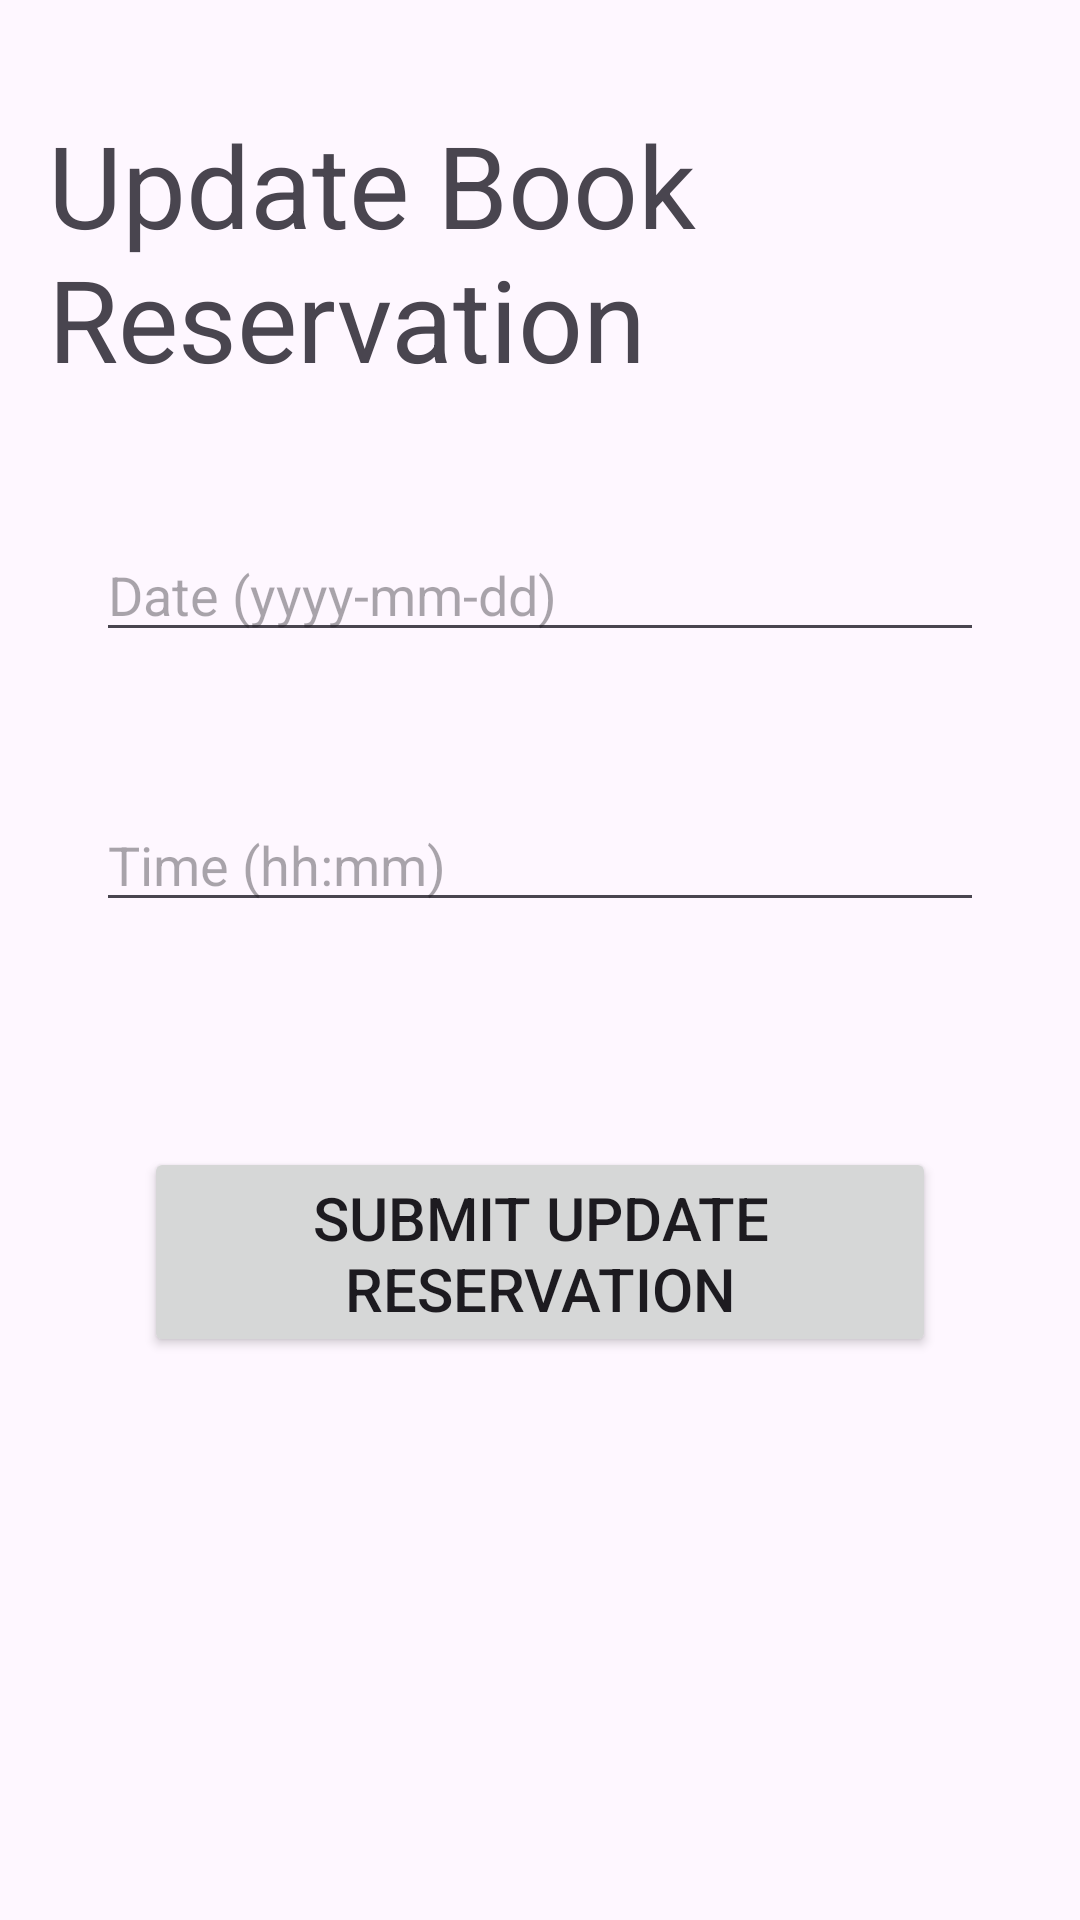

Reconstruct the res/layout file that produces this screen, plus the resources it refers to.
<!-- AndroidManifest.xml: application theme Theme.NewRestaurant -->
<!-- res/layout/activity_update_reservation.xml -->
<RelativeLayout xmlns:android="http://schemas.android.com/apk/res/android"
    xmlns:app="http://schemas.android.com/apk/res-auto"
    xmlns:tools="http://schemas.android.com/tools"
    android:layout_width="match_parent"
    android:layout_height="match_parent"
    tools:context=".UpdateReservation"
    android:padding="16dp">

    <TextView
        android:layout_width="match_parent"
        android:layout_height="wrap_content"
        android:layout_alignParentTop="true"
        android:layout_centerHorizontal="true"
        android:layout_marginTop="20dp"
        android:layout_marginBottom="16dp"
        android:text="Update Book Reservation"
        android:textSize="38dp" />

    <EditText
        android:id="@+id/reservationDate"
        android:layout_width="match_parent"
        android:layout_height="wrap_content"
        android:layout_alignParentStart="true"
        android:layout_alignParentEnd="true"
        android:layout_marginStart="16dp"
        android:layout_marginTop="160dp"
        android:layout_marginEnd="16dp"
        android:hint="Date (yyyy-mm-dd)" />

    <EditText
        android:id="@+id/reservationTime"
        android:layout_width="match_parent"
        android:layout_height="wrap_content"
        android:layout_alignParentStart="true"
        android:layout_alignParentTop="true"
        android:layout_alignParentEnd="true"
        android:layout_marginStart="16dp"
        android:layout_marginTop="250dp"
        android:layout_marginEnd="16dp"
        android:hint="Time (hh:mm)" />

    <Button
        android:id="@+id/submitReservationButton"
        android:layout_width="400dp"
        android:layout_height="70dp"
        android:layout_below="@+id/reservationDate"
        android:layout_alignParentStart="true"
        android:layout_alignParentEnd="true"
        android:layout_marginStart="32dp"
        android:layout_marginTop="165dp"
        android:layout_marginEnd="32dp"
        android:text="Submit Update Reservation"
        android:textSize="20sp" />
</RelativeLayout>
<!-- resources referenced by this layout -->
<resources>
  <style name="Theme.NewRestaurant" parent="Base.Theme.NewRestaurant" />
  <style name="Base.Theme.NewRestaurant" parent="Theme.Material3.DayNight.NoActionBar">
          
          
      </style>
</resources>
